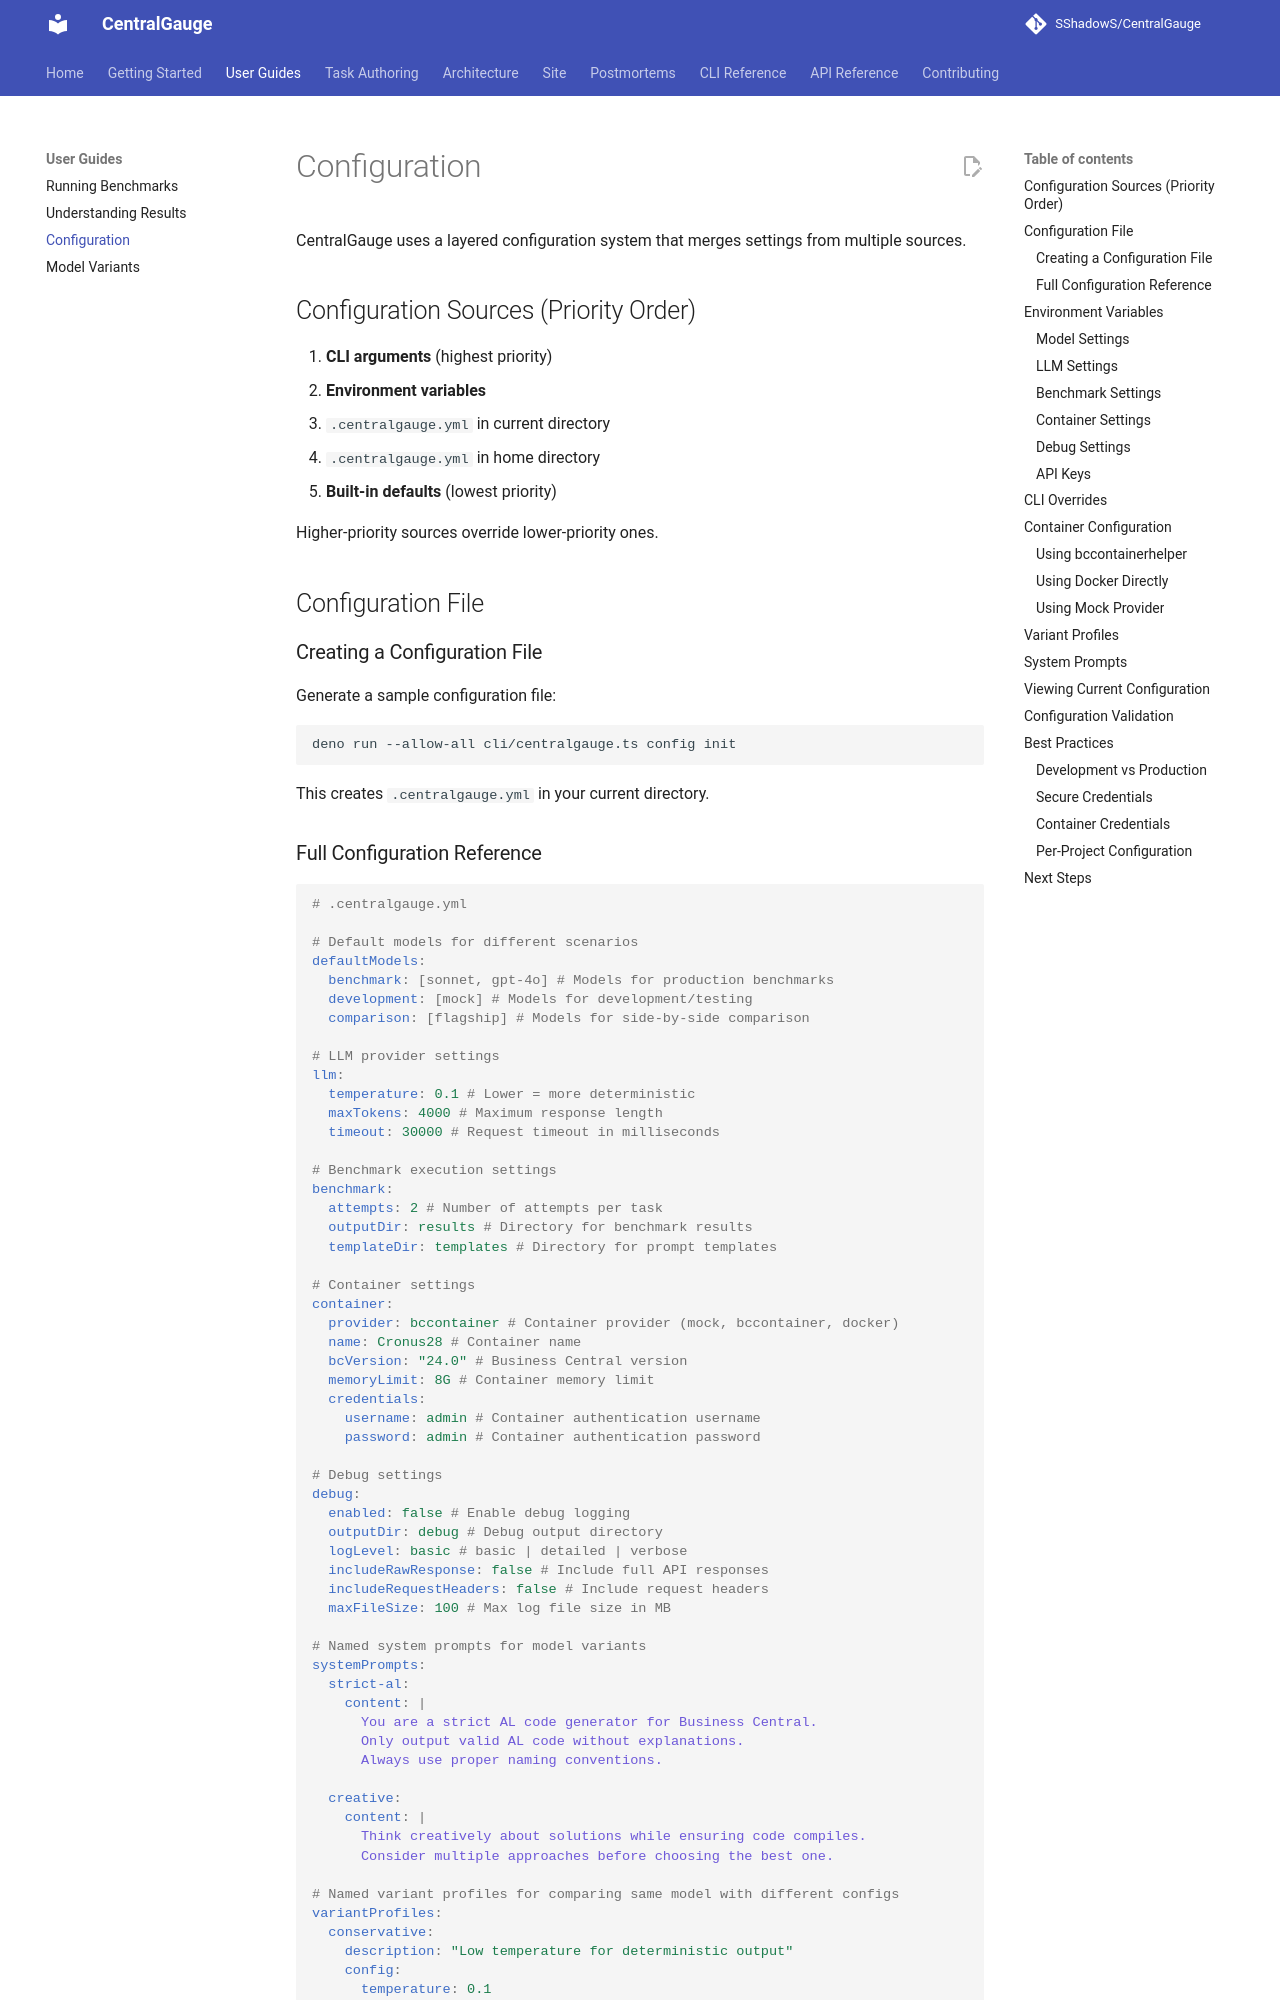

repository: SShadowS/CentralGauge · page: guides/configuration/index.html · generator: mkdocs

# Configuration

CentralGauge uses a layered configuration system that merges settings from multiple sources.

## Configuration Sources (Priority Order)

1. **CLI arguments** (highest priority)
2. **Environment variables**
3. `.centralgauge.yml` in current directory
4. `.centralgauge.yml` in home directory
5. **Built-in defaults** (lowest priority)

Higher-priority sources override lower-priority ones.

## Configuration File

### Creating a Configuration File

Generate a sample configuration file:

```bash
deno run --allow-all cli/centralgauge.ts config init
```

This creates `.centralgauge.yml` in your current directory.
